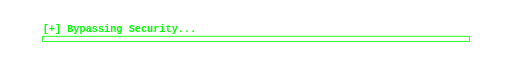
t = 0.00 s
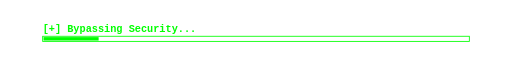
t = 1.00 s
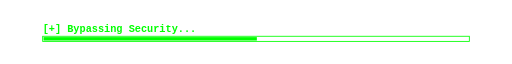
t = 2.00 s
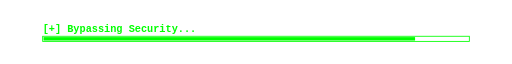
t = 3.00 s

The animated SVG that drew these frames (rendered in a browser with its animation timeline set to each time). Animation: 1 CSS @keyframes rule; one cycle of 4.00 s, repeats indefinitely.

<svg xmlns="http://www.w3.org/2000/svg" width="100%" height="30" viewBox="0 0 600 30">
  <style>
    .progress-fill {
      animation: fillBar 4s ease-in-out infinite alternate;
    }
    @keyframes fillBar {
      0% { width: 0px; }
      100% { width: 500px; }
    }
    .text {
      font-family: 'Courier New', monospace;
      font-size: 12px;
      fill: #00FF00;
      font-weight: bold;
    }
  </style>

  <text x="50" y="15" class="text">[+] Bypassing Security...</text>

  <rect x="50" y="20" width="500" height="6" fill="none" stroke="#00FF00" stroke-width="1" />

  
  <rect class="progress-fill" x="51" y="21" height="4" fill="#00FF00" />
</svg>
